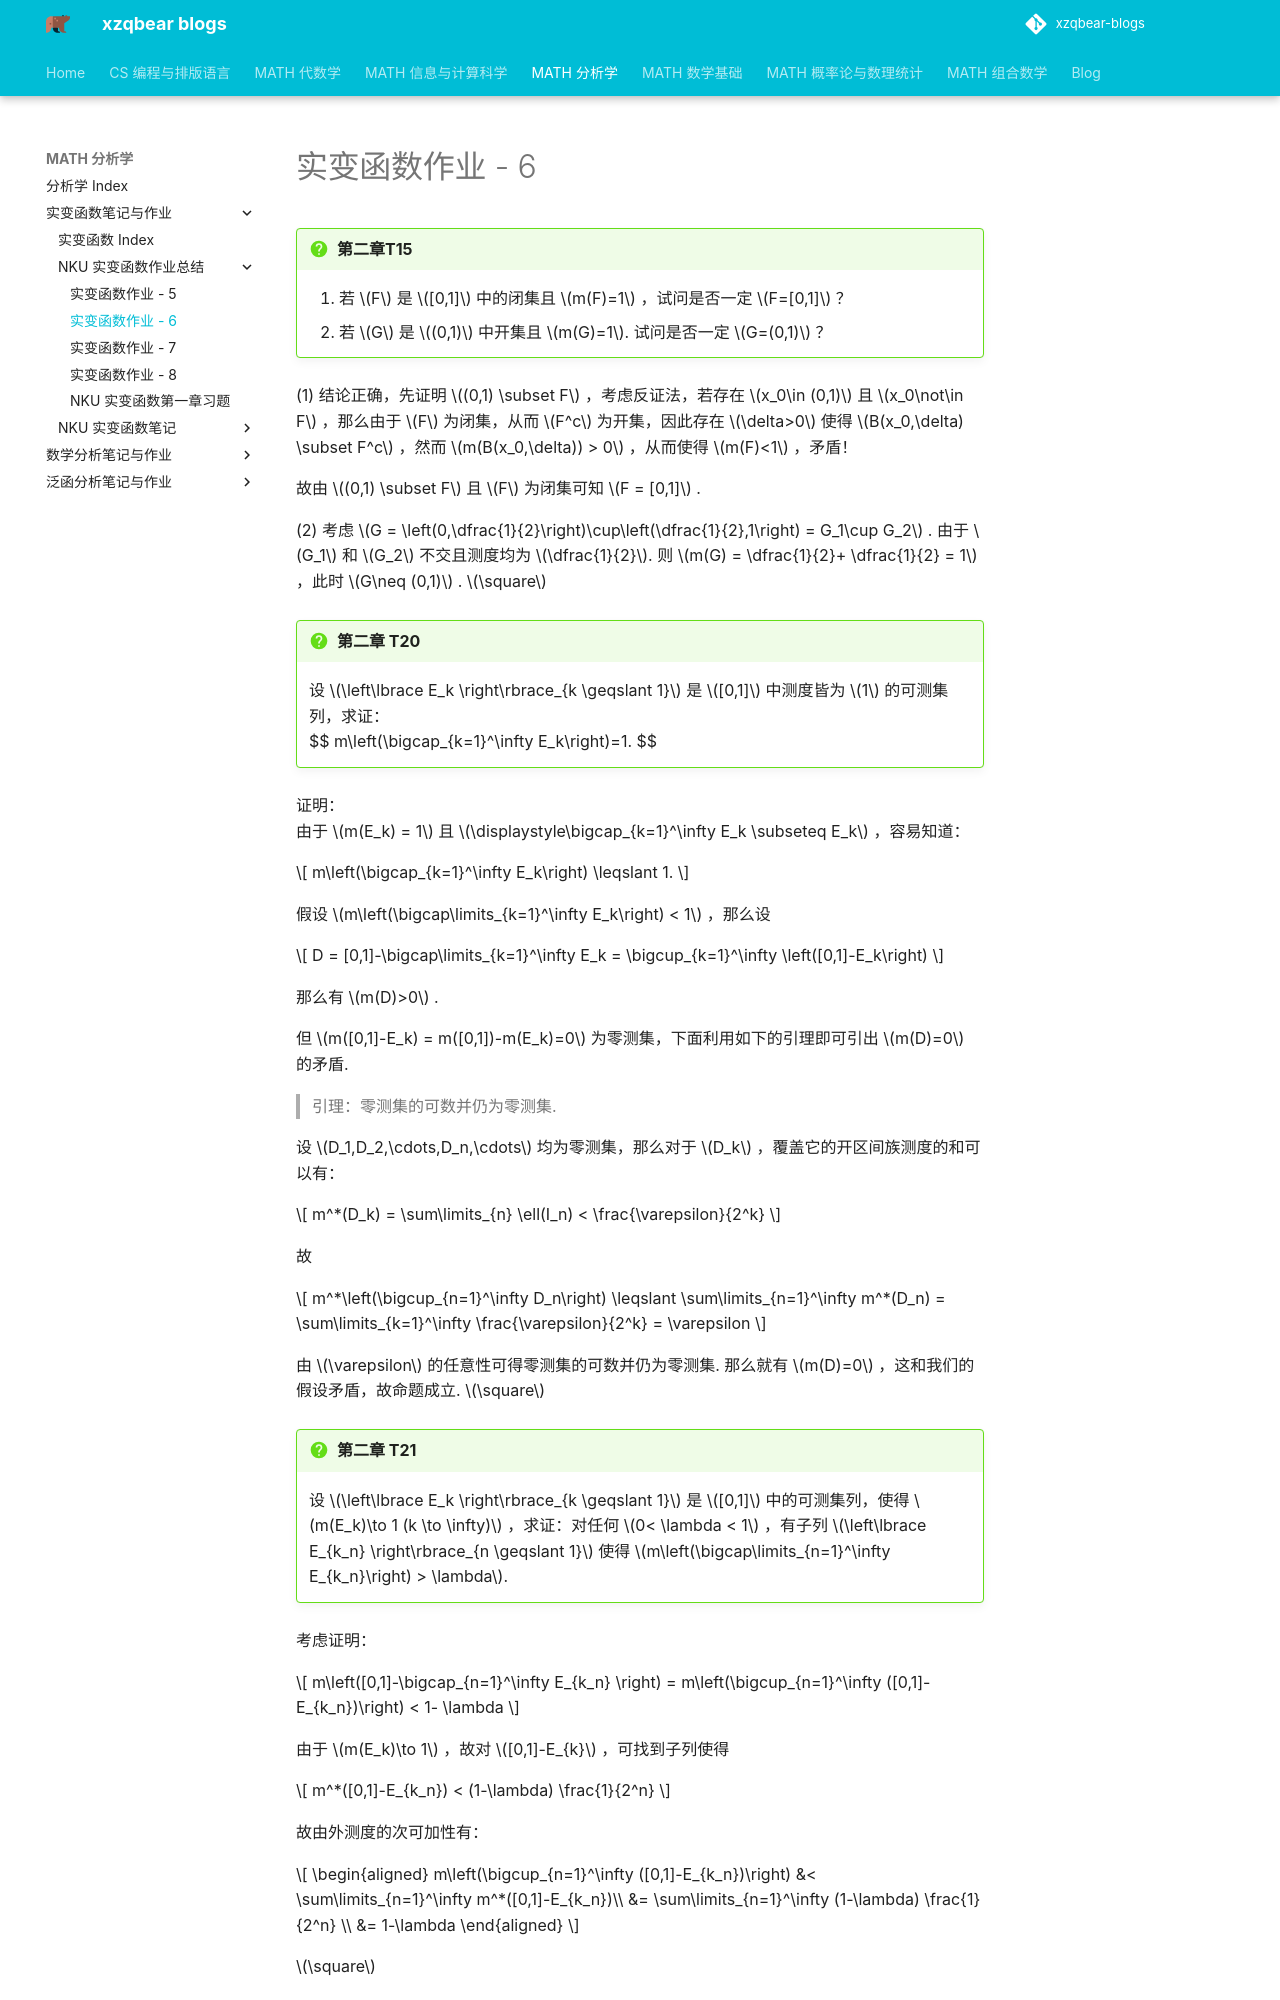

repository: xiong-ZH-zq/xzqbear-blogs · page: MATH-分析学/实变函数笔记与作业/NKU 实变函数作业总结/实变函数作业 - 6/index.html · generator: mkdocs

---
comments: true
---
# 实变函数作业 - 6

>[!faq] 第二章T15
>1. 若 $F$ 是 $[0,1]$ 中的闭集且 $m(F)=1$ ，试问是否一定 $F=[0,1]$ ？
>2. 若 $G$ 是 $(0,1)$ 中开集且 $m(G)=1$. 试问是否一定 $G=(0,1)$ ？

(1) 结论正确，先证明 $(0,1) \subset F$ ，考虑反证法，若存在 $x_0\in (0,1)$ 且 $x_0\not\in F$ ，那么由于 $F$ 为闭集，从而 $F^c$ 为开集，因此存在 $\delta>0$ 使得 $B(x_0,\delta) \subset F^c$ ，然而 $m(B(x_0,\delta)) > 0$ ，从而使得 $m(F)<1$ ，矛盾！

故由 $(0,1) \subset F$ 且 $F$ 为闭集可知 $F = [0,1]$ .

(2) 考虑 $G = \left(0,\dfrac{1}{2}\right)\cup\left(\dfrac{1}{2},1\right) = G_1\cup G_2$ . 由于 $G_1$ 和 $G_2$ 不交且测度均为 $\dfrac{1}{2}$. 则 $m(G) = \dfrac{1}{2}+ \dfrac{1}{2} = 1$ ，此时 $G\neq (0,1)$ . $\square$

>[!faq] 第二章 T20
>设 $\left\lbrace E_k \right\rbrace_{k \geqslant 1}$ 是 $[0,1]$ 中测度皆为 $1$ 的可测集列，求证：
>$$ m\left(\bigcap_{k=1}^\infty E_k\right)=1. $$

证明：
由于 $m(E_k) = 1$ 且 $\displaystyle\bigcap_{k=1}^\infty E_k \subseteq E_k$ ，容易知道：

$$
m\left(\bigcap_{k=1}^\infty E_k\right) \leqslant 1.
$$

假设 $m\left(\bigcap\limits_{k=1}^\infty E_k\right) < 1$ ，那么设 

$$
D = [0,1]-\bigcap\limits_{k=1}^\infty E_k = \bigcup_{k=1}^\infty \left([0,1]-E_k\right)
$$

那么有 $m(D)>0$ . 

但 $m([0,1]-E_k) = m([0,1])-m(E_k)=0$ 为零测集，下面利用如下的引理即可引出 $m(D)=0$ 的矛盾.

> 引理：零测集的可数并仍为零测集.

设 $D_1,D_2,\cdots,D_n,\cdots$ 均为零测集，那么对于 $D_k$ ，覆盖它的开区间族测度的和可以有：

$$
m^*(D_k) = \sum\limits_{n} \ell(I_n) <  \frac{\varepsilon}{2^k}
$$

故

$$
m^*\left(\bigcup_{n=1}^\infty  D_n\right) \leqslant \sum\limits_{n=1}^\infty m^*(D_n) = \sum\limits_{k=1}^\infty \frac{\varepsilon}{2^k} = \varepsilon
$$

由 $\varepsilon$ 的任意性可得零测集的可数并仍为零测集. 那么就有 $m(D)=0$ ，这和我们的假设矛盾，故命题成立. $\square$

>[!faq] 第二章 T21
>设 $\left\lbrace E_k \right\rbrace_{k \geqslant 1}$ 是 $[0,1]$ 中的可测集列，使得 $m(E_k)\to 1 (k \to \infty)$ ，求证：对任何 $0< \lambda < 1$ ，有子列 $\left\lbrace E_{k_n} \right\rbrace_{n \geqslant 1}$ 使得 $m\left(\bigcap\limits_{n=1}^\infty E_{k_n}\right) > \lambda$.

考虑证明：

$$
m\left([0,1]-\bigcap_{n=1}^\infty E_{k_n} \right) = m\left(\bigcup_{n=1}^\infty ([0,1]-E_{k_n})\right) < 1- \lambda
$$

由于 $m(E_k)\to 1$ ，故对 $[0,1]-E_{k}$ ，可找到子列使得

$$
m^*([0,1]-E_{k_n}) < (1-\lambda) \frac{1}{2^n}
$$

故由外测度的次可加性有：
